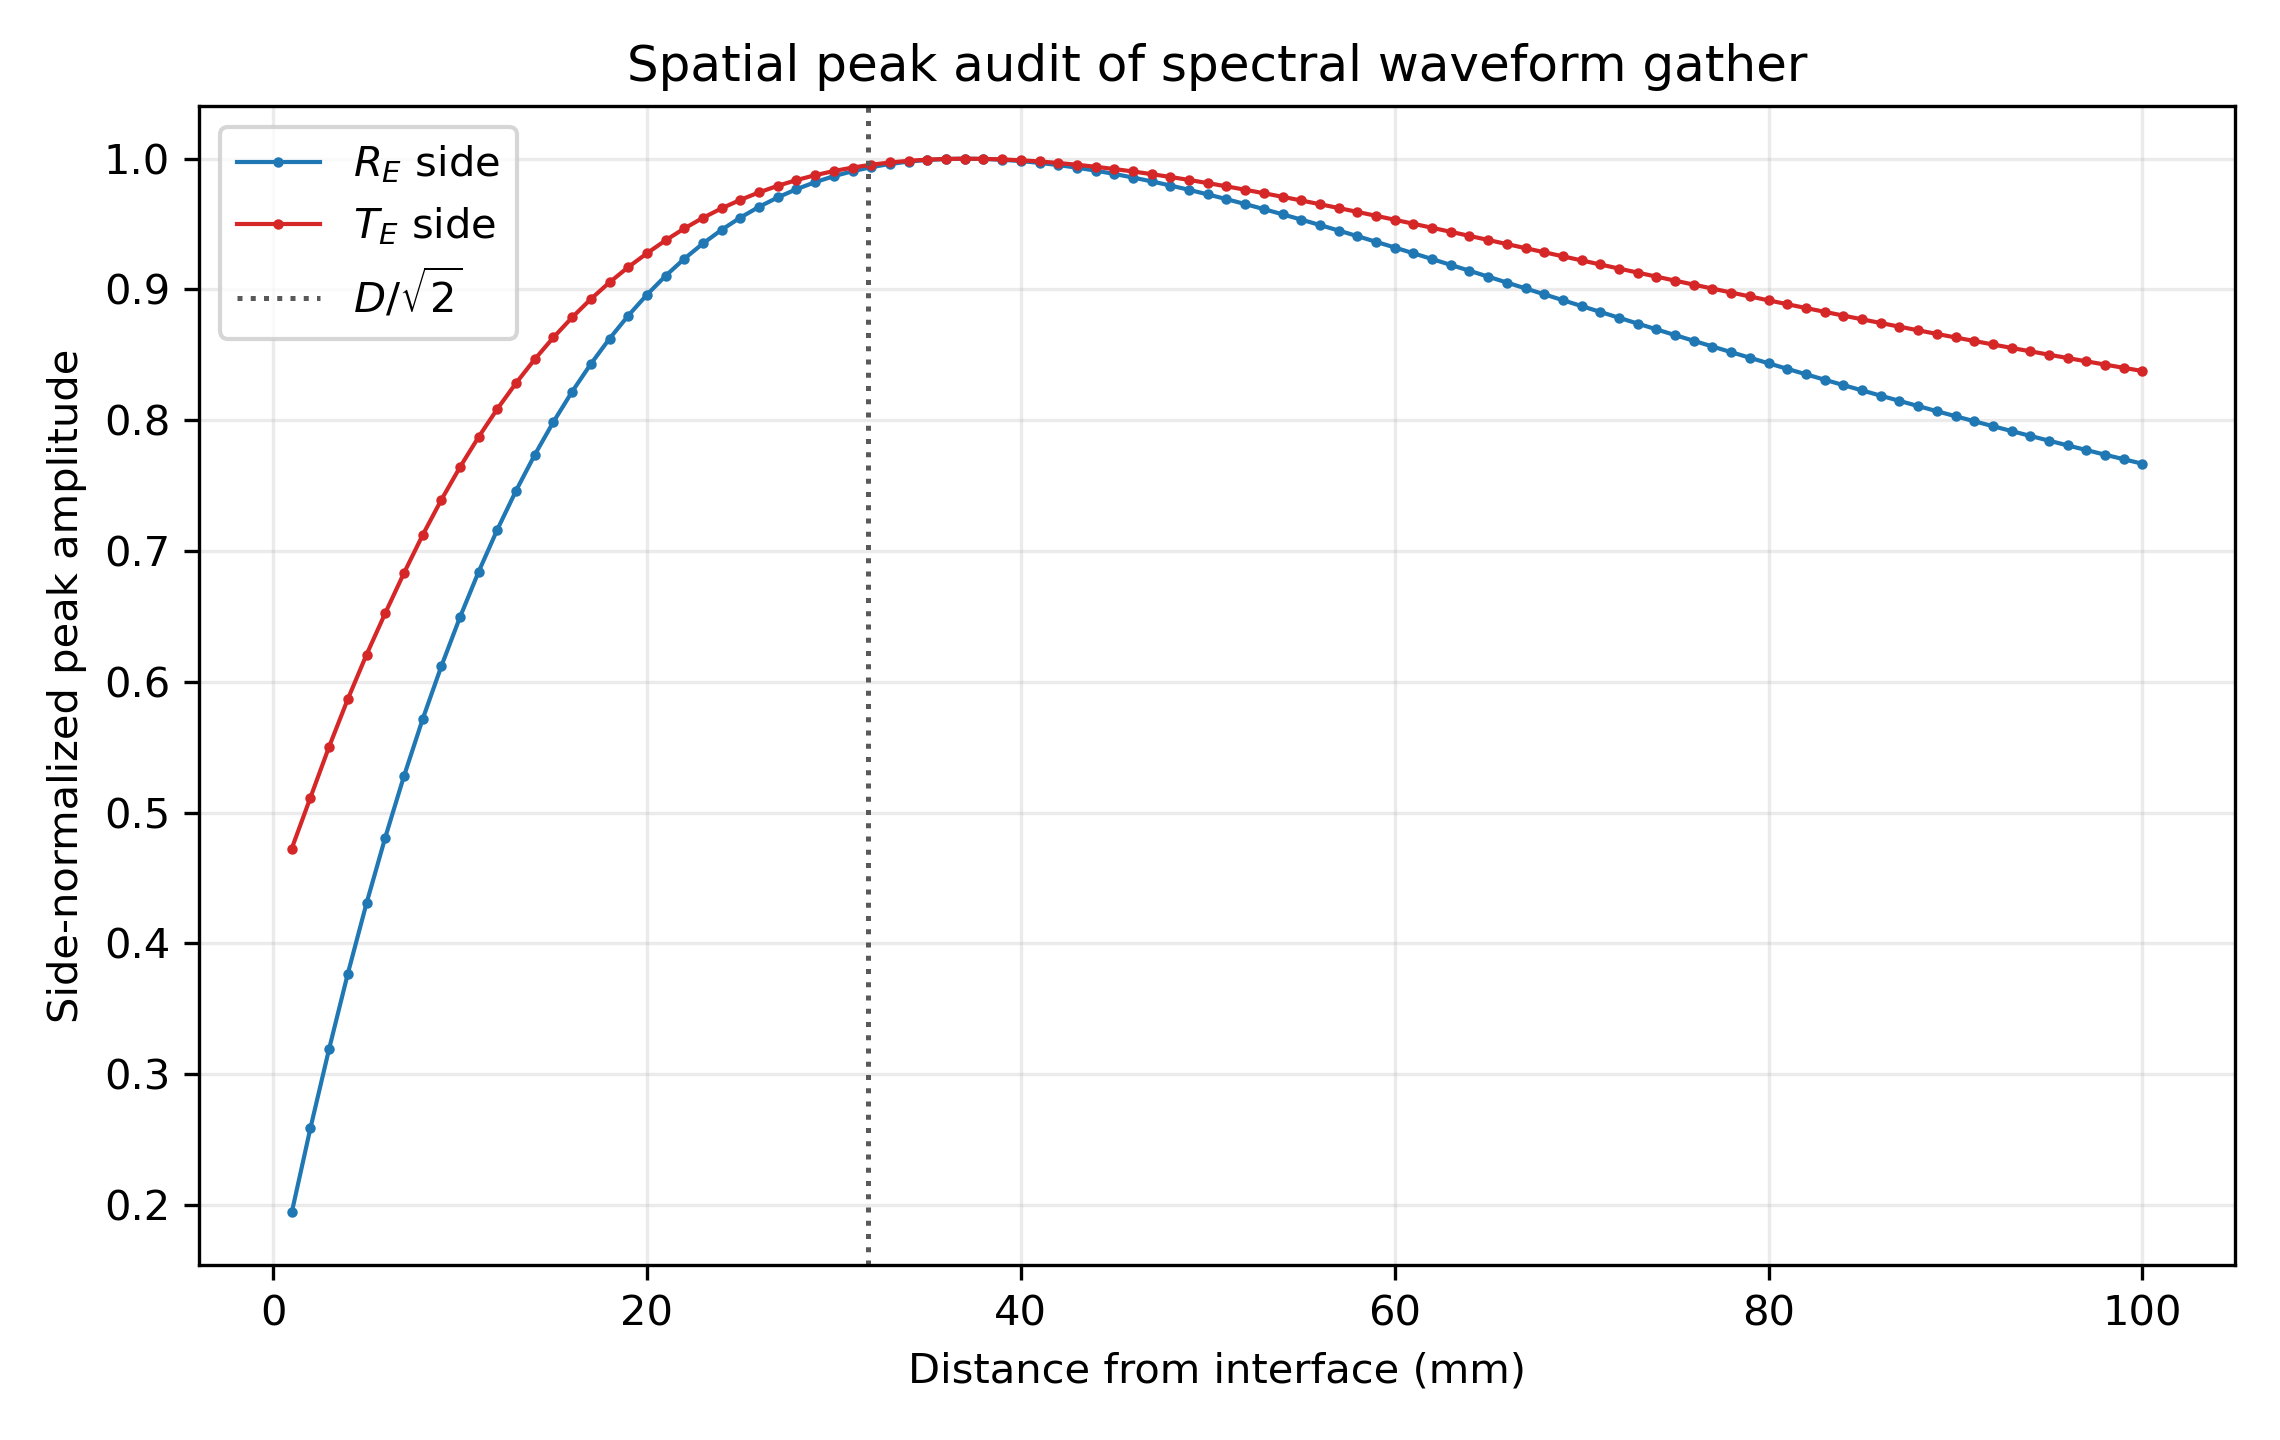

The file beside this chart, header and first rows:
z_m, z_mm, side, distance_from_interface_m, distance_from_interface_mm, peak_abs, peak_signed, peak_time_s, peak_time_us, liu_dipole_peak_distance_m, liu_dipole_peak_distance_mm
-0.1, -100.0, R_E, 0.1, 100.0, 82936308453828, -82936308453828, 5.790349359143388e-05, 57.9, 0.03182, 31.82
-0.099, -99.0, R_E, 0.099, 99.0, 83308519768506, -83308519768506, 5.790349359143388e-05, 57.9, 0.03182, 31.82
-0.098, -98.0, R_E, 0.098, 98.0, 83685330089285, -83685330089285, 5.790349359143388e-05, 57.9, 0.03182, 31.82
-0.097, -97.0, R_E, 0.097, 97.0, 84066749538579, -84066749538579, 5.790349359143388e-05, 57.9, 0.03182, 31.82
-0.096, -96.0, R_E, 0.096, 96.0, 84452784353264, -84452784353264, 5.790349359143388e-05, 57.9, 0.03182, 31.82
-0.095, -95.0, R_E, 0.095, 95.0, 84843436559731, -84843436559731, 5.790349359143388e-05, 57.9, 0.03182, 31.82
-0.094, -94.0, R_E, 0.094, 94.0, 85238703626498, -85238703626498, 5.790349359143388e-05, 57.9, 0.03182, 31.82
-0.093, -93.0, R_E, 0.093, 93.0, 85638578092841, -85638578092841, 5.790349359143388e-05, 57.9, 0.03182, 31.82
-0.092, -92.0, R_E, 0.092, 92.0, 86043047171842, -86043047171842, 5.790349359143388e-05, 57.9, 0.03182, 31.82
-0.091, -91.0, R_E, 0.091, 91.0, 86452092326119, -86452092326119, 5.790349359143388e-05, 57.9, 0.03182, 31.82
-0.09, -90.0, R_E, 0.09, 90.0, 86865688814394, -86865688814394, 5.790349359143388e-05, 57.9, 0.03182, 31.82
-0.089, -89.0, R_E, 0.089, 89.0, 87283805206926, -87283805206926, 5.790349359143388e-05, 57.9, 0.03182, 31.82
-0.088, -88.0, R_E, 0.088, 88.0, 87706402867705, -87706402867705, 5.790349359143388e-05, 57.9, 0.03182, 31.82
-0.087, -87.0, R_E, 0.087, 87.0, 88133435401159, -88133435401159, 5.790349359143388e-05, 57.9, 0.03182, 31.82
-0.086, -86.0, R_E, 0.086, 86.0, 88564848060973, -88564848060973, 5.790349359143388e-05, 57.9, 0.03182, 31.82
-0.085, -85, R_E, 0.085, 85, 89000577118452, -89000577118452, 5.790349359143388e-05, 57.9, 0.03182, 31.82
-0.084, -84, R_E, 0.084, 84, 89440549187688, -89440549187688, 5.790349359143388e-05, 57.9, 0.03182, 31.82
-0.083, -83, R_E, 0.083, 83, 89884680504619, -89884680504619, 5.790349359143388e-05, 57.9, 0.03182, 31.82
-0.082, -82, R_E, 0.082, 82, 90332876156838, -90332876156838, 5.790349359143388e-05, 57.9, 0.03182, 31.82
-0.081, -81, R_E, 0.081, 81, 90785029260832, -90785029260832, 5.790349359143388e-05, 57.9, 0.03182, 31.82
-0.08, -80, R_E, 0.08, 80, 91241020083081, -91241020083081, 5.790349359143388e-05, 57.9, 0.03182, 31.82
-0.079, -79, R_E, 0.079, 79, 91700715101230, -91700715101230, 5.790349359143388e-05, 57.9, 0.03182, 31.82
-0.078, -78, R_E, 0.078, 78, 92163966001267, -92163966001267, 5.790349359143388e-05, 57.9, 0.03182, 31.82
-0.077, -77, R_E, 0.077, 77, 92630608606375, -92630608606375, 5.790349359143388e-05, 57.9, 0.03182, 31.82
-0.076, -76, R_E, 0.076, 76, 93100461732861, -93100461732861, 5.790349359143388e-05, 57.9, 0.03182, 31.82
-0.075, -75, R_E, 0.075, 75, 93573325968204, -93573325968204, 5.790349359143388e-05, 57.9, 0.03182, 31.82
-0.074, -74, R_E, 0.074, 74, 94048982366001, -94048982366001, 5.790349359143388e-05, 57.9, 0.03182, 31.82
-0.073, -73, R_E, 0.073, 73, 94527191052176, -94527191052176, 5.790349359143388e-05, 57.9, 0.03182, 31.82
-0.072, -72, R_E, 0.072, 72, 95007689736498, -95007689736498, 5.790349359143388e-05, 57.9, 0.03182, 31.82
-0.071, -71, R_E, 0.071, 71, 95490192123045, -95490192123045, 5.790349359143388e-05, 57.9, 0.03182, 31.82
-0.07, -70, R_E, 0.07, 70, 95974386212816, -95974386212816, 5.790349359143388e-05, 57.9, 0.03182, 31.82
-0.069, -69, R_E, 0.069, 69, 96459932491273, -96459932491273, 5.790349359143388e-05, 57.9, 0.03182, 31.82
-0.068, -68, R_E, 0.068, 68, 96946461993144, -96946461993144, 5.790349359143388e-05, 57.9, 0.03182, 31.82
-0.067, -67, R_E, 0.067, 67, 97433574236272, -97433574236272, 5.790349359143388e-05, 57.9, 0.03182, 31.82
-0.066, -66, R_E, 0.066, 66, 97920835015840, -97920835015840, 5.790349359143388e-05, 57.9, 0.03182, 31.82
-0.065, -65, R_E, 0.065, 65, 98407774049701, -98407774049701, 5.790349359143388e-05, 57.9, 0.03182, 31.82
-0.064, -64, R_E, 0.064, 64, 98893882465005, -98893882465005, 5.790349359143388e-05, 57.9, 0.03182, 31.82
-0.063, -63, R_E, 0.063, 63, 99378610115680, -99378610115680, 5.790349359143388e-05, 57.9, 0.03182, 31.82
-0.062, -62, R_E, 0.062, 62, 99861362719702, -99861362719702, 5.790349359143388e-05, 57.9, 0.03182, 31.82
-0.061, -61, R_E, 0.061, 61, 100341498804438, -100341498804438, 5.790349359143388e-05, 57.9, 0.03182, 31.82
-0.06, -60, R_E, 0.06, 60, 100818326447633, -100818326447633, 5.790349359143388e-05, 57.9, 0.03182, 31.82
-0.059, -59, R_E, 0.059, 59, 101291099800893, -101291099800893, 5.790349359143388e-05, 57.9, 0.03182, 31.82
-0.058, -58, R_E, 0.058, 58, 101759015381793, -101759015381793, 5.790349359143388e-05, 57.9, 0.03182, 31.82
-0.057, -57, R_E, 0.057, 57, 102221208119939, -102221208119939, 5.790349359143388e-05, 57.9, 0.03182, 31.82
-0.056, -56, R_E, 0.056, 56, 102676747141543, -102676747141543, 5.790349359143388e-05, 57.9, 0.03182, 31.82
-0.055, -55, R_E, 0.055, 55, 103124631276235, -103124631276235, 5.790349359143388e-05, 57.9, 0.03182, 31.82
-0.054, -54, R_E, 0.054, 54, 103563784269045, -103563784269045, 5.790349359143388e-05, 57.9, 0.03182, 31.82
-0.053, -53, R_E, 0.053, 53, 103993049679610, -103993049679610, 5.790349359143388e-05, 57.9, 0.03182, 31.82
-0.052, -52, R_E, 0.052, 52, 104411185449873, -104411185449873, 5.790349359143388e-05, 57.9, 0.03182, 31.82
-0.051, -51, R_E, 0.051, 51, 104816858120674, -104816858120674, 5.790349359143388e-05, 57.9, 0.03182, 31.82
-0.05, -50, R_E, 0.05, 50, 105208636676861, -105208636676861, 5.790349359143388e-05, 57.9, 0.03182, 31.82
-0.049, -49, R_E, 0.049, 49, 105584985999731, -105584985999731, 5.790349359143388e-05, 57.9, 0.03182, 31.82
-0.048, -48, R_E, 0.048, 48, 105944259904930, -105944259904930, 5.790349359143388e-05, 57.9, 0.03182, 31.82
-0.047, -47, R_E, 0.047, 47, 106284693743240, -106284693743240, 5.790349359143388e-05, 57.9, 0.03182, 31.82
-0.046, -46, R_E, 0.046, 46, 106604396541109, -106604396541109, 5.790349359143388e-05, 57.9, 0.03182, 31.82
-0.045, -45, R_E, 0.045, 45, 106901342657356, -106901342657356, 5.790349359143388e-05, 57.9, 0.03182, 31.82
-0.044, -44, R_E, 0.044, 44, 107173362932126, -107173362932126, 5.790349359143388e-05, 57.9, 0.03182, 31.82
-0.043, -43, R_E, 0.043, 43, 107418135304061, -107418135304061, 5.790349359143388e-05, 57.9, 0.03182, 31.82
-0.042, -42, R_E, 0.042, 42, 107633174871759, -107633174871759, 5.790349359143388e-05, 57.9, 0.03182, 31.82
-0.041, -41, R_E, 0.041, 41, 107815823375968, -107815823375968, 5.790349359143388e-05, 57.9, 0.03182, 31.82
... 141 more rows
